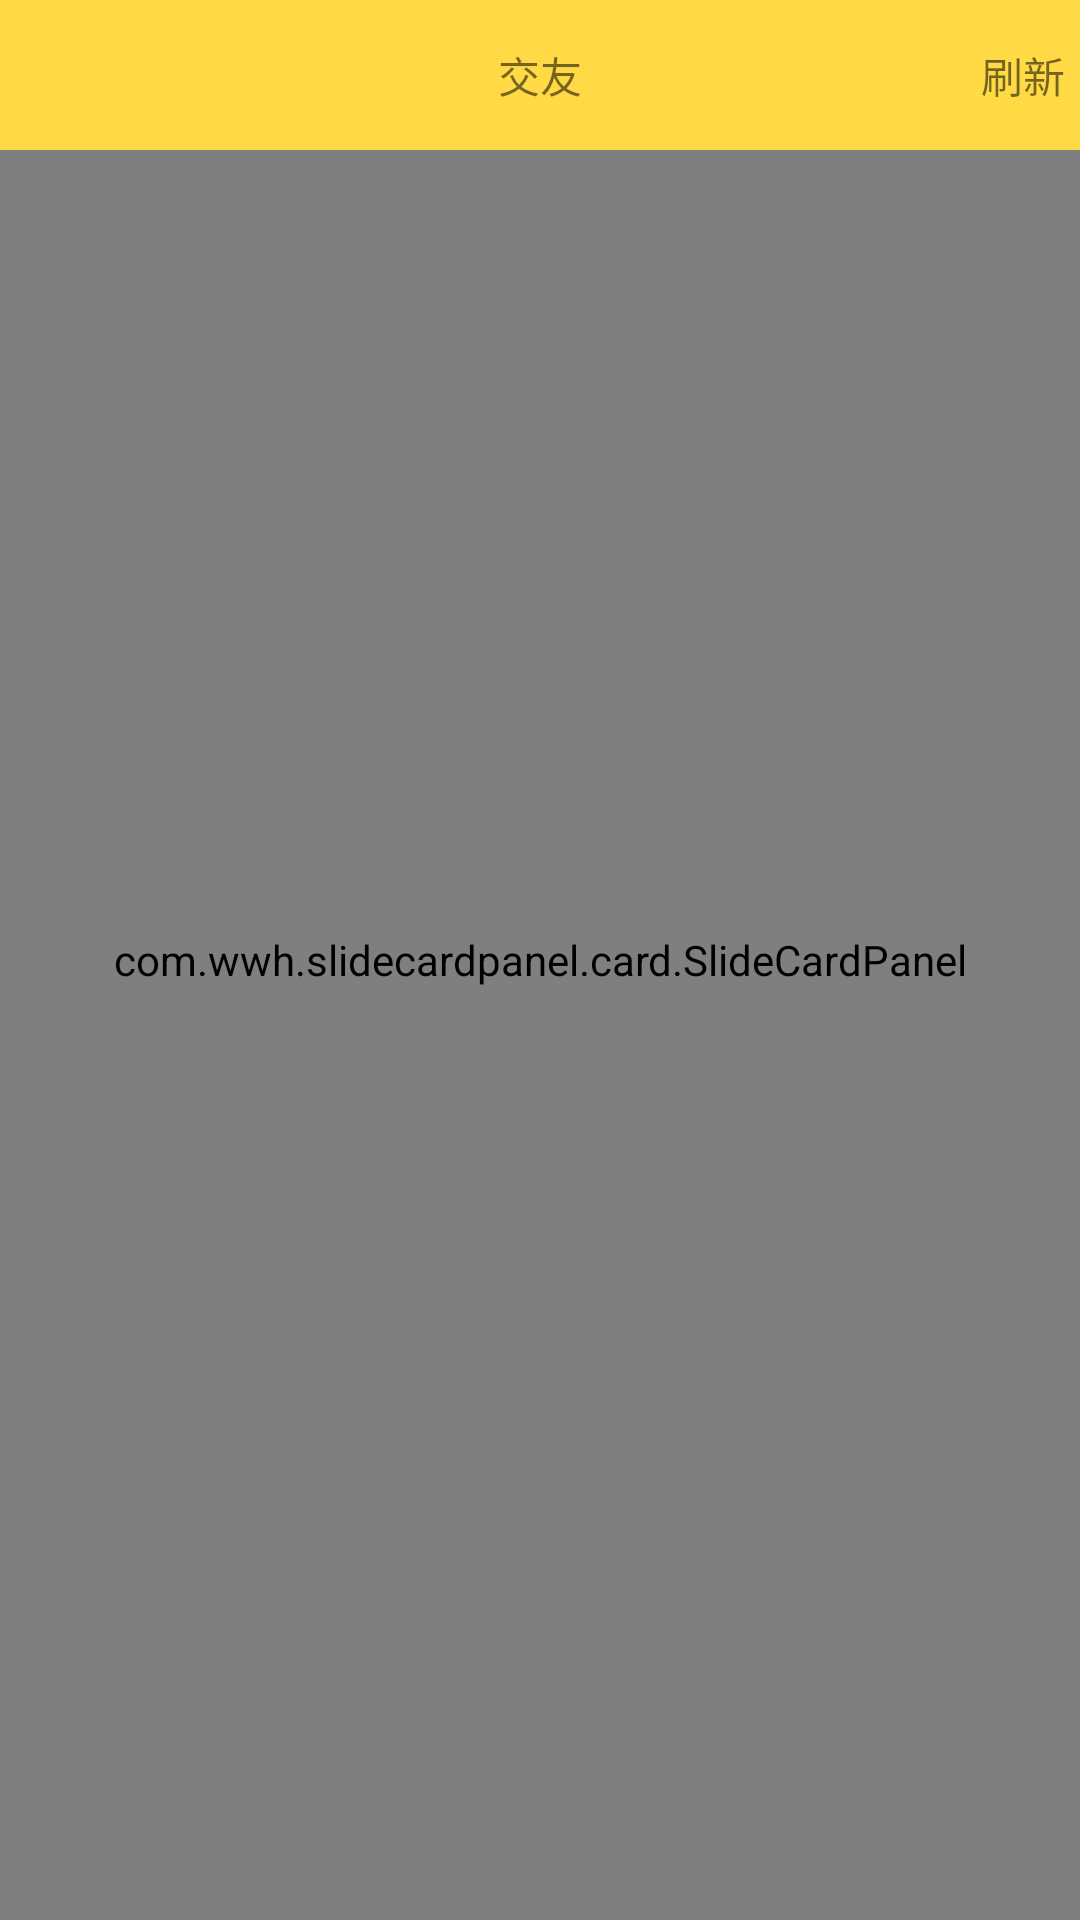

Produce the Android XML layout that renders to this screen, including the resource entries it uses.
<!-- AndroidManifest.xml: application theme AppTheme -->
<!-- res/layout/activity_main.xml -->
<?xml version="1.0" encoding="utf-8"?>
<LinearLayout xmlns:android="http://schemas.android.com/apk/res/android"
    android:layout_width="match_parent"
    android:layout_height="match_parent"
    android:orientation="vertical"
    android:background="@color/yellow">

    
    <RelativeLayout
        android:layout_width="match_parent"
        android:layout_height="50dp"
        android:gravity="center_vertical">

        <TextView
            android:layout_width="wrap_content"
            android:layout_height="wrap_content"
            android:layout_centerInParent="true"
            android:text="交友" />

        <TextView
            android:id="@+id/refresh_data"
            android:layout_width="wrap_content"
            android:layout_height="wrap_content"
            android:layout_centerVertical="true"
            android:layout_alignParentRight="true"
            android:layout_marginRight="5dp"
            android:text="刷新" />
    </RelativeLayout>

    <com.wwh.slidecardpanel.card.SlideCardPanel xmlns:app="http://schemas.android.com/apk/res-auto"
        android:id="@+id/card_panel"
        android:layout_width="match_parent"
        android:layout_height="match_parent"
        android:clipToPadding="false"
        android:paddingBottom="50dp"
        app:itemPaddingTop="-30dp"
        app:scaleRatio="0.08"
        app:yOffsetStep="-28dp">

        <com.wwh.slidecardpanel.card.CardItemView
            android:layout_width="wrap_content"
            android:layout_height="wrap_content"
            android:gravity="center_horizontal" />

        <com.wwh.slidecardpanel.card.CardItemView
            android:layout_width="wrap_content"
            android:layout_height="wrap_content"
            android:gravity="center_horizontal" />

        <com.wwh.slidecardpanel.card.CardItemView
            android:layout_width="wrap_content"
            android:layout_height="wrap_content"
            android:gravity="center_horizontal" />

        <com.wwh.slidecardpanel.card.CardItemView
            android:layout_width="wrap_content"
            android:layout_height="wrap_content"
            android:gravity="center_horizontal" />

    </com.wwh.slidecardpanel.card.SlideCardPanel>
</LinearLayout>
<!-- resources referenced by this layout -->
<resources>
  <color name="yellow">#ffda45</color>
  <style name="AppTheme" parent="Theme.AppCompat.Light.DarkActionBar">
          
          <item name="colorPrimary">@color/colorPrimary</item>
          <item name="colorPrimaryDark">@color/colorPrimaryDark</item>
          <item name="colorAccent">@color/colorAccent</item>
      </style>
  <color name="colorPrimary">#3F51B5</color>
  <color name="colorPrimaryDark">#303F9F</color>
  <color name="colorAccent">#FF4081</color>
</resources>
